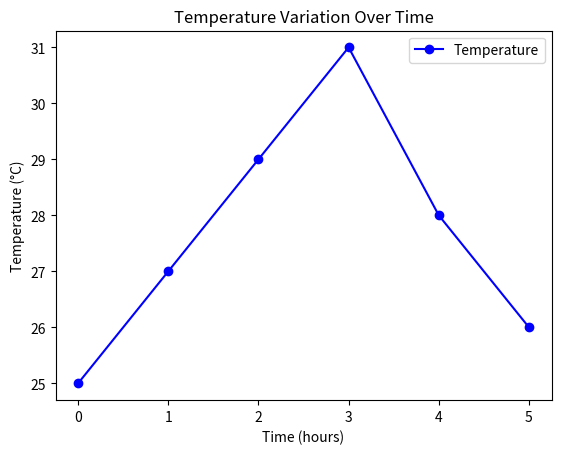

The script that saved this image:
import matplotlib.pyplot as plt

# Sample data
time = [0, 1, 2, 3, 4, 5]
temperature = [25, 27, 29, 31, 28, 26]

# Create a figure and axes
fig, ax = plt.subplots()

# Create a line plot
ax.plot(time, temperature, marker='o', linestyle='-',
		color='b', label='Temperature')

# Add labels and title
ax.set_xlabel('Time (hours)')
ax.set_ylabel('Temperature (°C)')
ax.set_title('Temperature Variation Over Time')

# Add a legend
ax.legend()

# Display the plot
plt.show()
